The GitHub repository heroorkrishna/achira_image_classify contains a labelled image folder "achira_image_classify" with 4 categories: disc, gear, hexagon, square. Examples follow, each with its label.

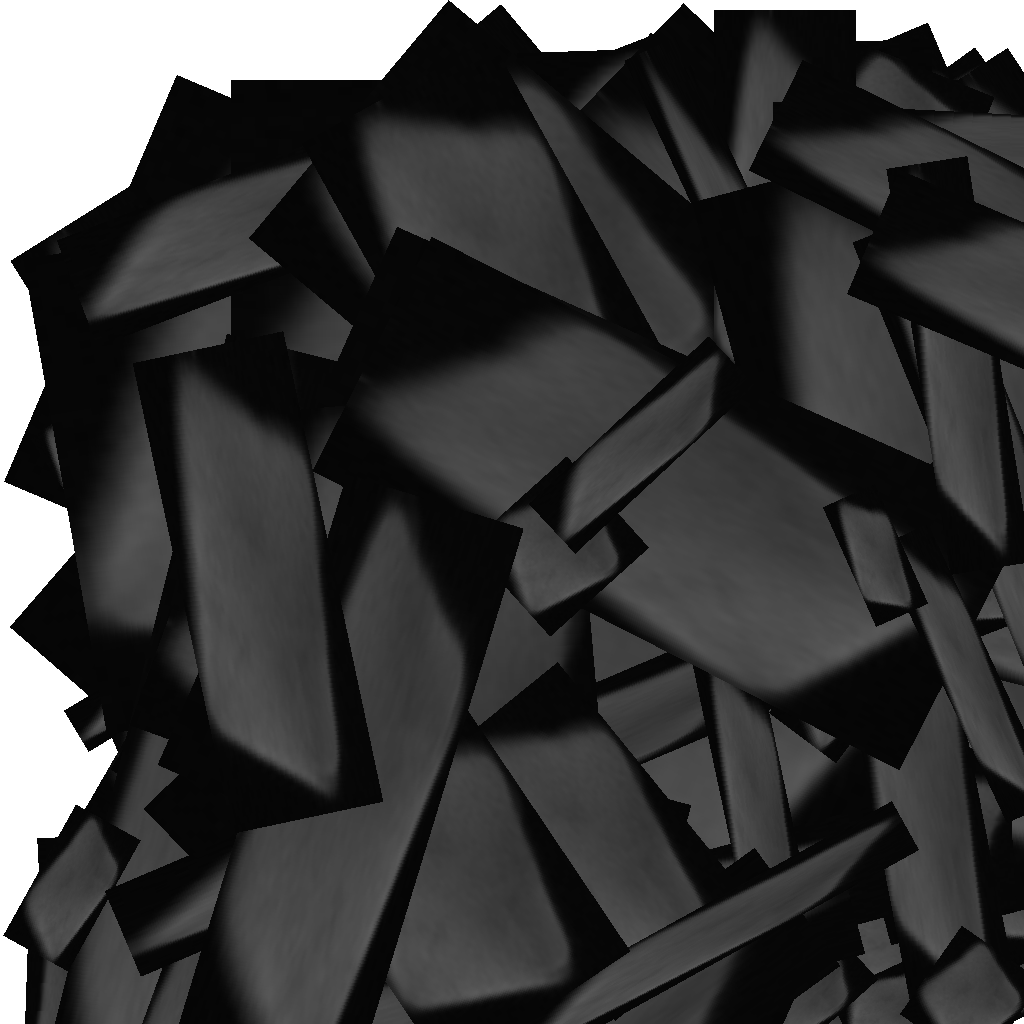
Label: square

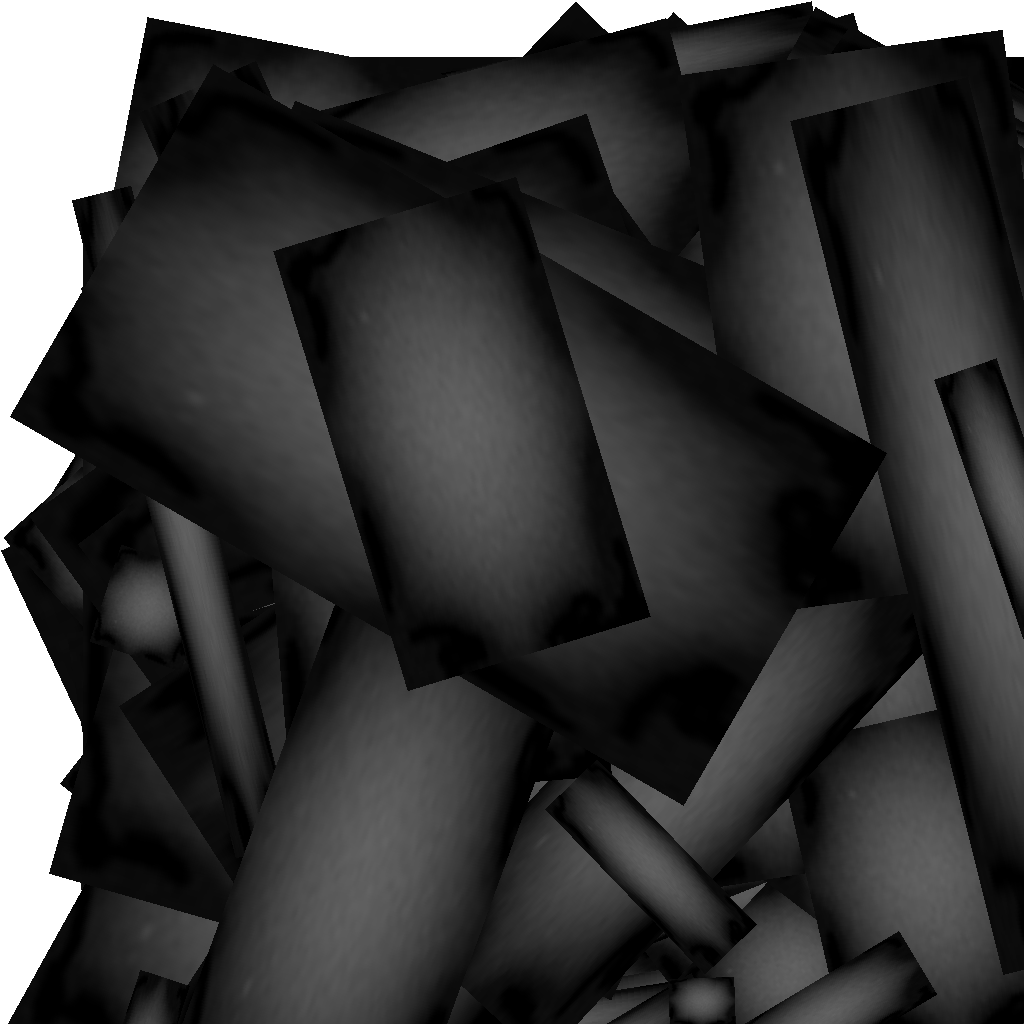
Label: gear

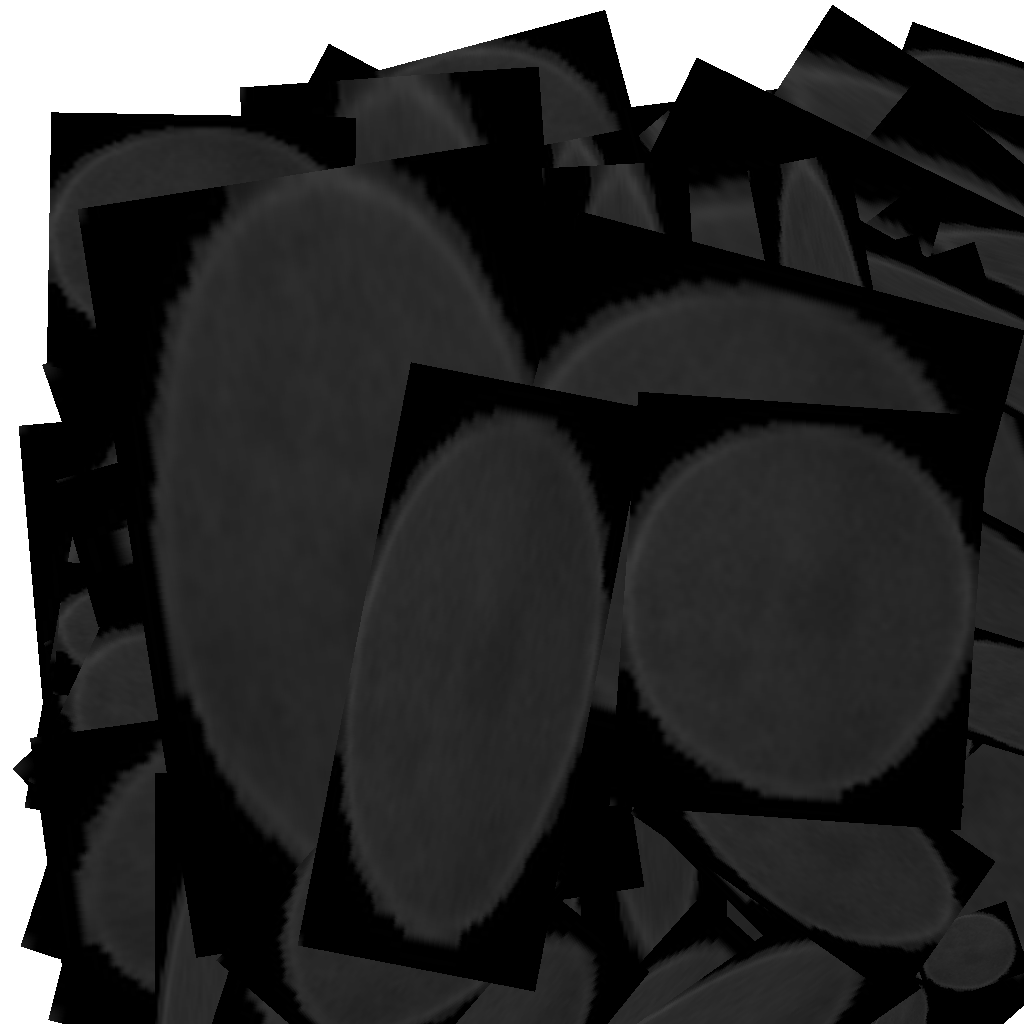
Label: disc

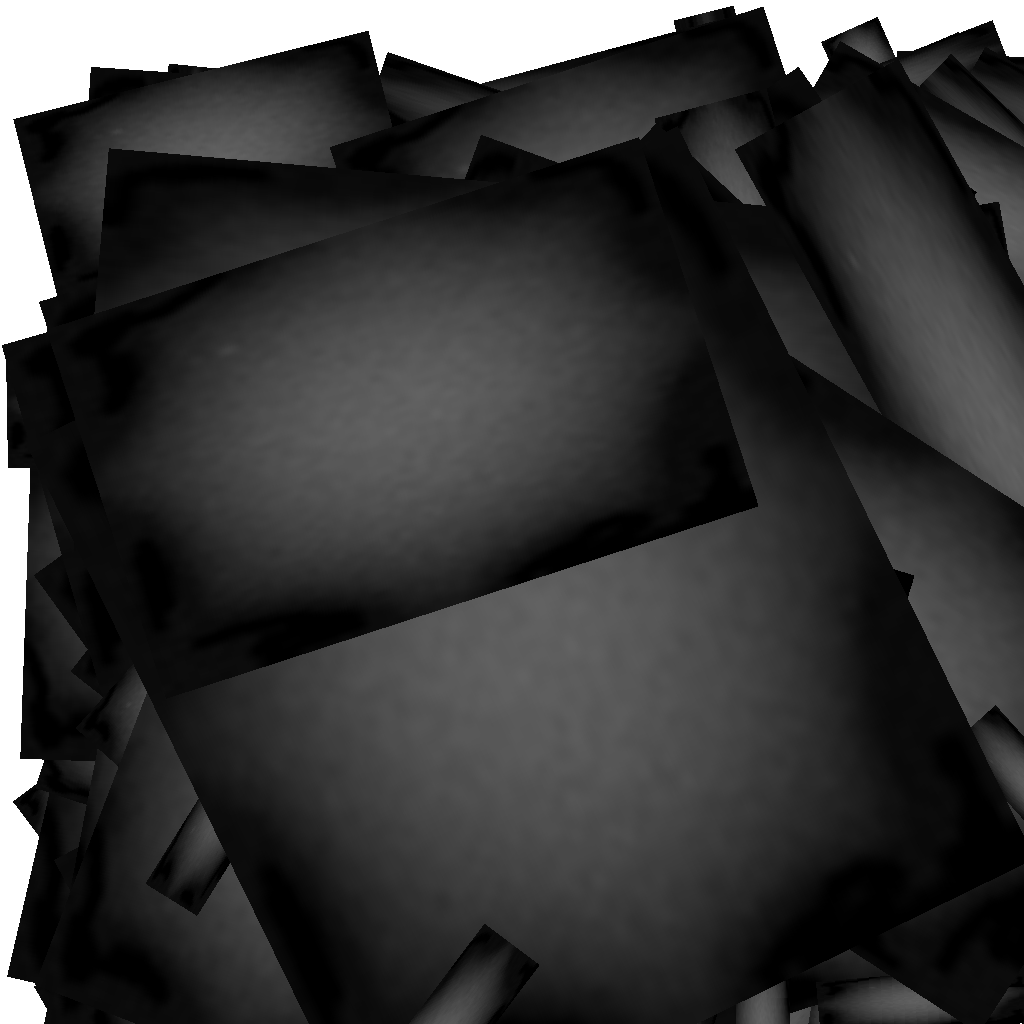
Label: gear

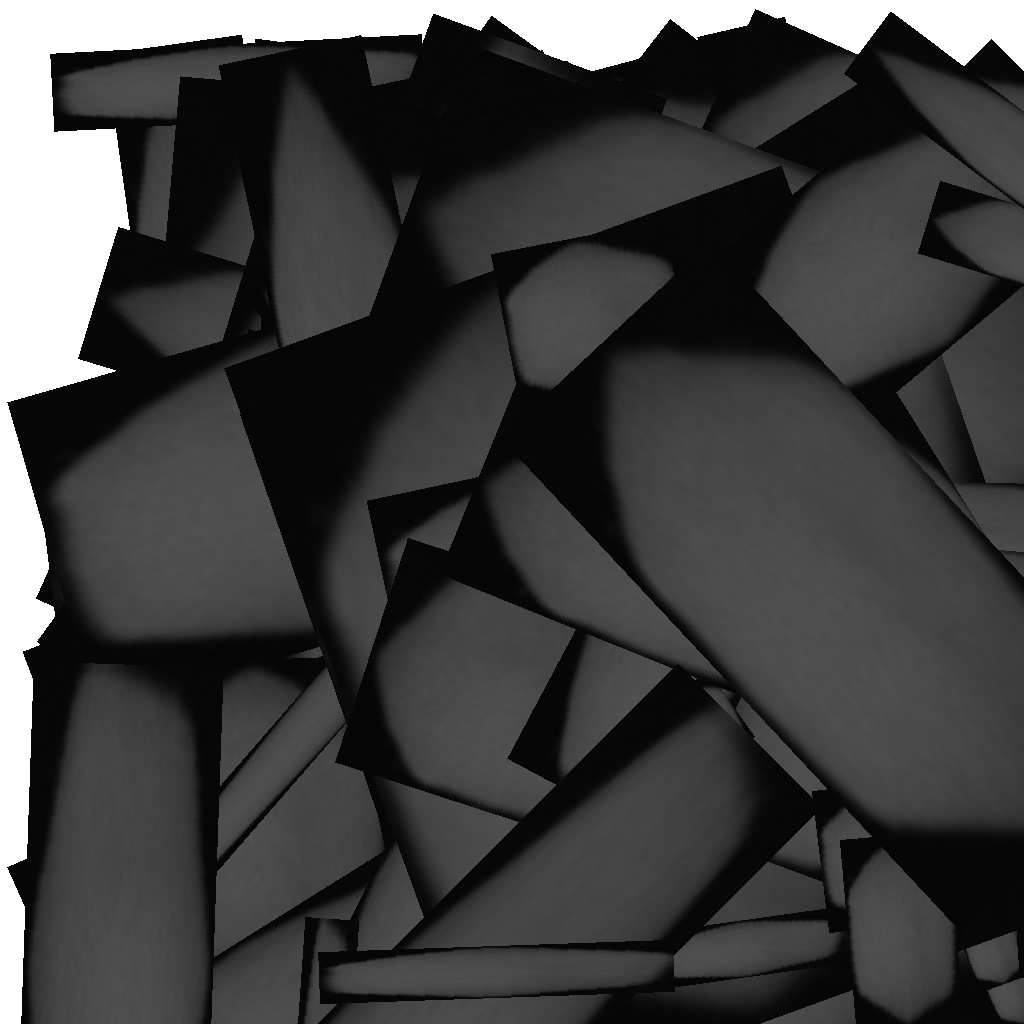
Label: hexagon

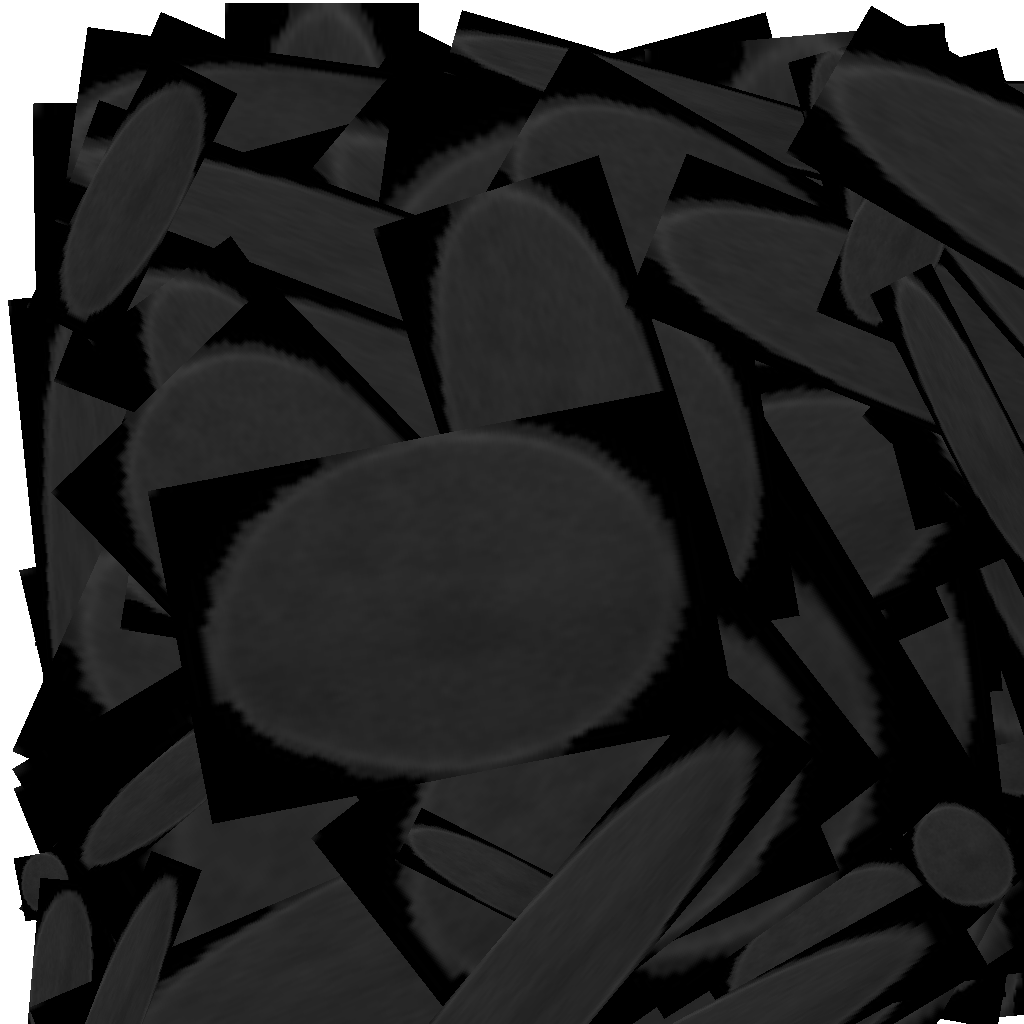
Label: disc
